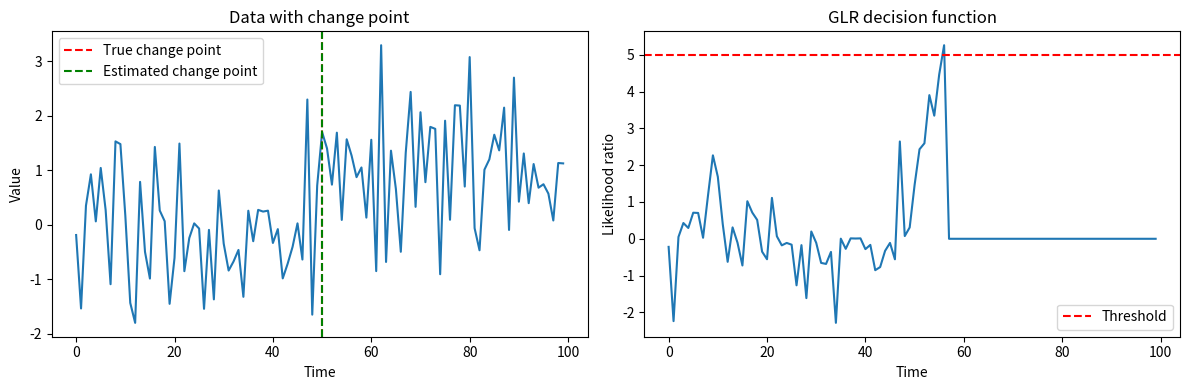

Python code for this plot:
import numpy as np
import matplotlib.pyplot as plt

def glr_detect(data, theta0, sigma, h, theta_min=0):
    n = len(data)
    g = np.zeros(n)
    t_hat = 0
    
    for k in range(1, n):
        max_likelihood = -np.inf
        max_j = 0
        
        for j in range(1, k+1):
            delta_j = np.abs(np.mean(data[j-1:k]) - theta0)
            if delta_j < theta_min:
                delta_j = theta_min
            
            likelihood = np.sum((delta_j/sigma**2) * (data[j-1:k] - theta0) - 0.5 * (delta_j**2/sigma**2))
            
            if likelihood > max_likelihood:
                max_likelihood = likelihood
                max_j = j
        
        g[k-1] = max_likelihood
        
        if g[k-1] > h:
            t_hat = max_j
            break
    
    return t_hat, g

# 使用例
theta0 = 0
theta1 = 1
sigma = 1
h = 5
n = 100
change_point = 50

data = np.concatenate((np.random.normal(theta0, sigma, change_point),
                       np.random.normal(theta1, sigma, n - change_point)))

t_hat, g = glr_detect(data, theta0, sigma, h, theta_min=0.5)

print(f"Estimated change point: {t_hat}")

plt.figure(figsize=(12, 4))
plt.subplot(121)
plt.plot(data)
plt.axvline(change_point, color='r', linestyle='--', label='True change point')
plt.axvline(t_hat, color='g', linestyle='--', label='Estimated change point')
plt.legend()
plt.title('Data with change point')
plt.xlabel('Time')
plt.ylabel('Value')

plt.subplot(122)
plt.plot(g)
plt.axhline(h, color='r', linestyle='--', label='Threshold')
plt.legend()
plt.title('GLR decision function')
plt.xlabel('Time')
plt.ylabel('Likelihood ratio')

plt.tight_layout()
plt.show()